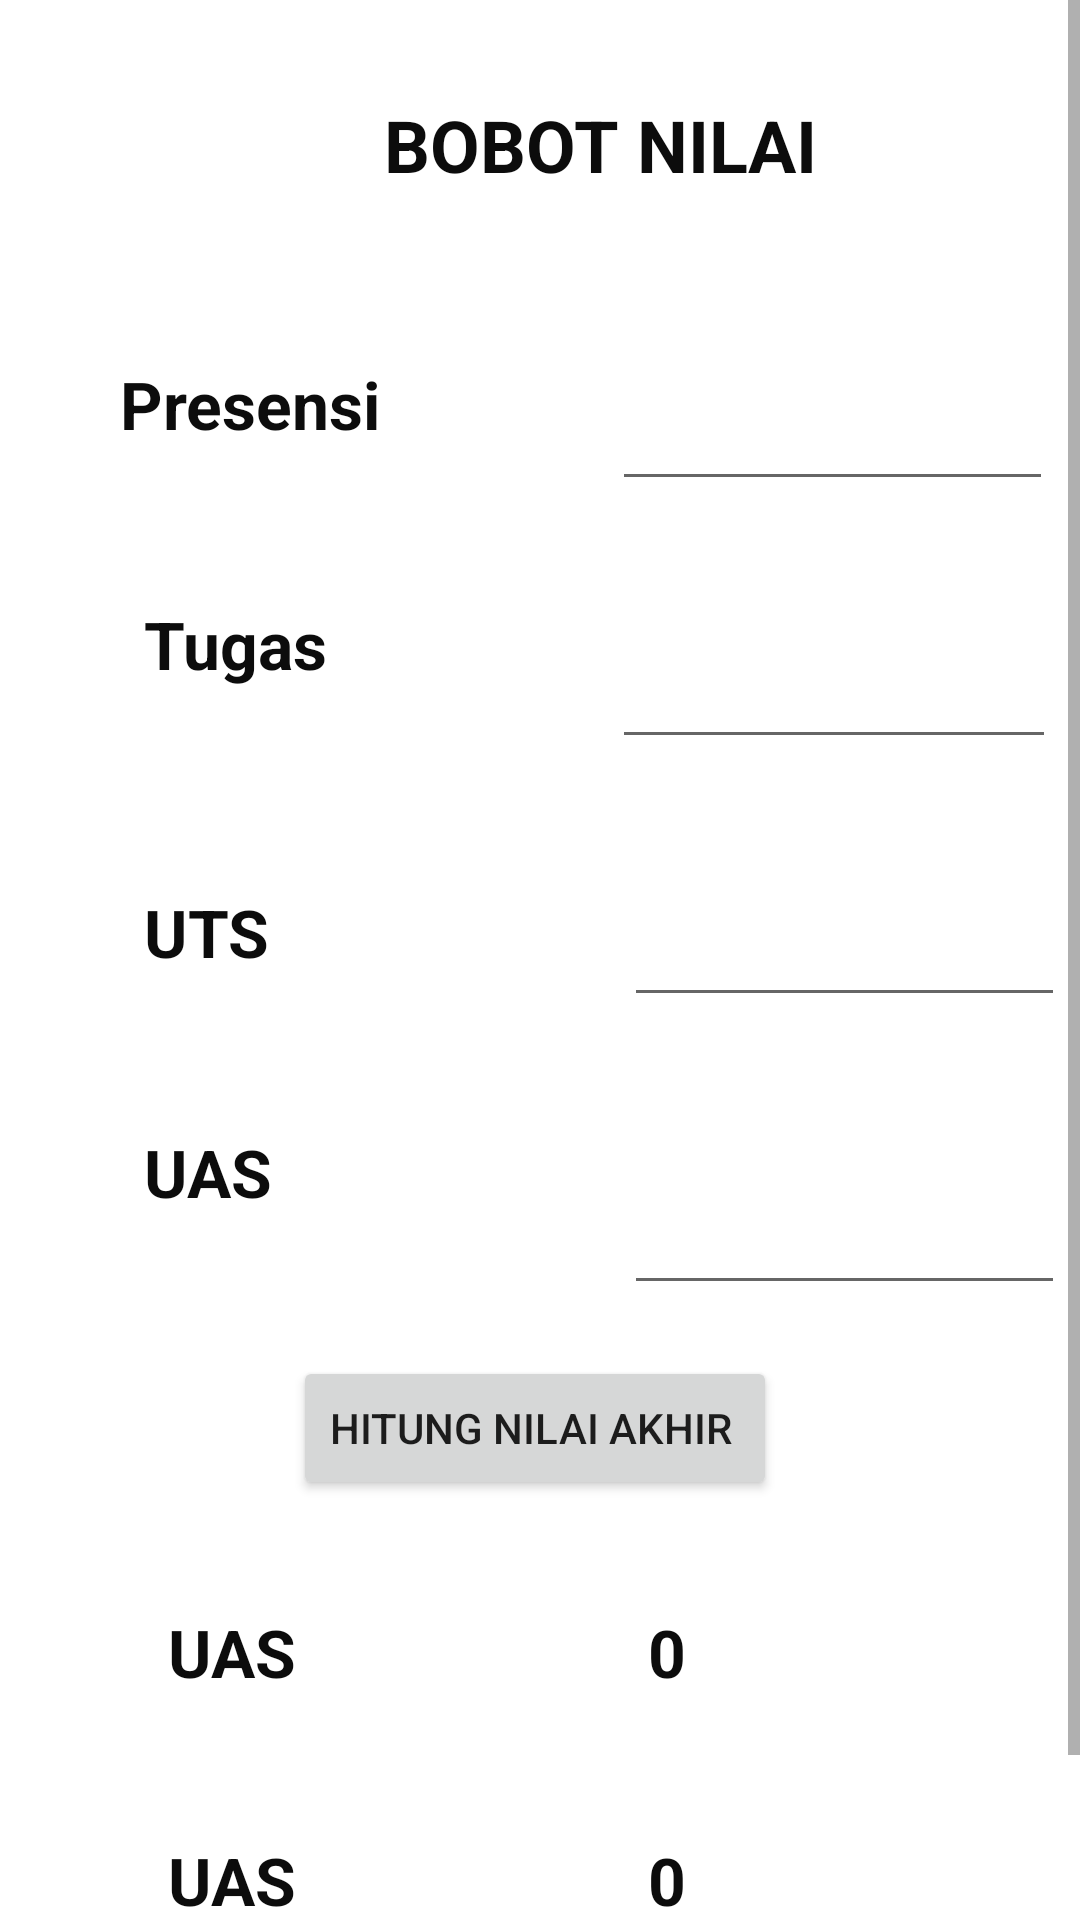

The Android layout XML behind this screen, and the referenced resources:
<!-- AndroidManifest.xml: application theme Theme.MyNilai_Octavia -->
<!-- res/layout/activity_bobot_nilai.xml -->
<?xml version="1.0" encoding="utf-8"?>
<ScrollView xmlns:android="http://schemas.android.com/apk/res/android"
    xmlns:app="http://schemas.android.com/apk/res-auto"
    xmlns:tools="http://schemas.android.com/tools"
    android:layout_width="match_parent"
    android:layout_height="match_parent"
    tools:context=".BobotNilai">

    <RelativeLayout
        android:layout_width="match_parent"
        android:layout_height="wrap_content">

        <TextView
            android:id="@+id/textView5"
            android:layout_width="153dp"
            android:layout_height="40dp"
            android:layout_marginStart="128dp"
            android:layout_marginTop="32dp"
            android:text="BOBOT NILAI"
            android:textColor="#0C0C0C"
            android:textSize="24sp"
            android:textStyle="bold"
            app:layout_constraintStart_toStartOf="parent"
            app:layout_constraintTop_toTopOf="parent" />

        <TextView
            android:id="@+id/textView14"
            android:layout_width="96dp"
            android:layout_height="37dp"
            android:layout_marginStart="40dp"
            android:layout_marginTop="120dp"
            android:text="Presensi"
            android:textColor="#0C0C0C"
            android:textSize="22sp"
            android:textStyle="bold"
            app:layout_constraintStart_toStartOf="parent"
            app:layout_constraintTop_toTopOf="parent" />

        <TextView
            android:id="@+id/textView15"
            android:layout_width="96dp"
            android:layout_height="37dp"
            android:layout_marginStart="48dp"
            android:layout_marginTop="376dp"
            android:text="UAS"
            android:textColor="#0C0C0C"
            android:textSize="22sp"
            android:textStyle="bold"
            app:layout_constraintStart_toStartOf="parent"
            app:layout_constraintTop_toTopOf="parent" />

        <TextView
            android:id="@+id/textView19"
            android:layout_width="96dp"
            android:layout_height="37dp"
            android:layout_marginStart="56dp"
            android:layout_marginTop="612dp"
            android:text="UAS"
            android:textColor="#0C0C0C"
            android:textSize="22sp"
            android:textStyle="bold"
            app:layout_constraintStart_toStartOf="parent"
            app:layout_constraintTop_toTopOf="parent" />

        <TextView
            android:id="@+id/textView20"
            android:layout_width="96dp"
            android:layout_height="37dp"
            android:layout_marginStart="56dp"
            android:layout_marginTop="536dp"
            android:text="UAS"
            android:textColor="#0C0C0C"
            android:textSize="22sp"
            android:textStyle="bold"
            app:layout_constraintStart_toStartOf="parent"
            app:layout_constraintTop_toTopOf="parent" />

        <TextView
            android:id="@+id/tgrade"
            android:layout_width="96dp"
            android:layout_height="37dp"
            android:layout_marginStart="216dp"
            android:layout_marginTop="612dp"
            android:text="0"
            android:textColor="#0C0C0C"
            android:textSize="22sp"
            android:textStyle="bold"
            app:layout_constraintStart_toStartOf="parent"
            app:layout_constraintTop_toTopOf="parent" />

        <TextView
            android:id="@+id/takhir"
            android:layout_width="96dp"
            android:layout_height="37dp"
            android:layout_marginStart="216dp"
            android:layout_marginTop="536dp"
            android:text="0"
            android:textColor="#0C0C0C"
            android:textSize="22sp"
            android:textStyle="bold"
            app:layout_constraintStart_toStartOf="parent"
            app:layout_constraintTop_toTopOf="parent" />

        <TextView
            android:id="@+id/textView16"
            android:layout_width="96dp"
            android:layout_height="37dp"
            android:layout_marginStart="48dp"
            android:layout_marginTop="296dp"
            android:text="UTS"
            android:textColor="#0C0C0C"
            android:textSize="22sp"
            android:textStyle="bold"
            app:layout_constraintStart_toStartOf="parent"
            app:layout_constraintTop_toTopOf="parent" />

        <TextView
            android:id="@+id/textView17"
            android:layout_width="96dp"
            android:layout_height="37dp"
            android:layout_marginStart="48dp"
            android:layout_marginTop="200dp"
            android:text="Tugas"
            android:textColor="#0C0C0C"
            android:textSize="22sp"
            android:textStyle="bold"
            app:layout_constraintStart_toStartOf="parent"
            app:layout_constraintTop_toTopOf="parent" />

        <Button
            android:id="@+id/btnHitung"
            android:layout_width="wrap_content"
            android:layout_height="wrap_content"
            android:layout_alignParentEnd="true"
            android:layout_marginStart="76dp"
            android:layout_marginTop="452dp"
            android:layout_marginEnd="101dp"
            android:onClick="hitung"
            android:text="Hitung Nilai Akhir "
            app:layout_constraintStart_toStartOf="parent"
            app:layout_constraintTop_toTopOf="parent"
            tools:ignore="OnClick" />

        <EditText
            android:id="@+id/hadiran"
            android:layout_width="147dp"
            android:layout_height="59dp"
            android:layout_marginStart="204dp"
            android:layout_marginTop="108dp"
            android:ems="10"
            android:inputType="textPersonName"
            app:layout_constraintStart_toStartOf="parent"
            app:layout_constraintTop_toTopOf="parent" />

        <EditText
            android:id="@+id/nlUAS"
            android:layout_width="147dp"
            android:layout_height="59dp"
            android:layout_marginStart="208dp"
            android:layout_marginTop="376dp"
            android:ems="10"
            android:inputType="textPersonName"
            app:layout_constraintStart_toStartOf="parent"
            app:layout_constraintTop_toTopOf="parent" />

        <EditText
            android:id="@+id/nlUTS"
            android:layout_width="147dp"
            android:layout_height="59dp"
            android:layout_marginStart="208dp"
            android:layout_marginTop="280dp"
            android:ems="10"
            android:inputType="textPersonName"
            app:layout_constraintStart_toStartOf="parent"
            app:layout_constraintTop_toTopOf="parent" />

        <EditText
            android:id="@+id/nTugas"
            android:layout_width="148dp"
            android:layout_height="61dp"
            android:layout_marginStart="204dp"
            android:layout_marginTop="192dp"
            android:ems="10"
            android:inputType="textPersonName"
            app:layout_constraintStart_toStartOf="parent"
            app:layout_constraintTop_toTopOf="parent" />

        <Button
            android:id="@+id/next2"
            android:layout_width="wrap_content"
            android:layout_height="wrap_content"
            android:layout_alignParentEnd="true"
            android:layout_marginTop="652dp"
            android:layout_marginEnd="160dp"
            android:text="NEXT"
            app:layout_constraintEnd_toEndOf="parent"
            app:layout_constraintTop_toTopOf="parent" />
    </RelativeLayout>
</ScrollView>
<!-- resources referenced by this layout -->
<resources>
  <style name="Theme.MyNilai_Octavia" parent="Theme.MaterialComponents.DayNight.DarkActionBar">
          
          <item name="colorPrimary">@color/purple_500</item>
          <item name="colorPrimaryVariant">@color/purple_700</item>
          <item name="colorOnPrimary">@color/white</item>
          
          <item name="colorSecondary">@color/teal_200</item>
          <item name="colorSecondaryVariant">@color/teal_700</item>
          <item name="colorOnSecondary">@color/black</item>
          
          <item name="android:statusBarColor" tools:targetApi="l">?attr/colorPrimaryVariant</item>
          
      </style>
  <!-- not gathered from this repository: default colours our renderer supplied (Android Studio template values) -->
  <color name="purple_500">#FF6200EE</color>
  <color name="purple_700">#FF3700B3</color>
  <color name="teal_200">#FF03DAC5</color>
  <color name="teal_700">#FF018786</color>
  <color name="black">#FF000000</color>
  <color name="white">#FFFFFFFF</color>
</resources>
